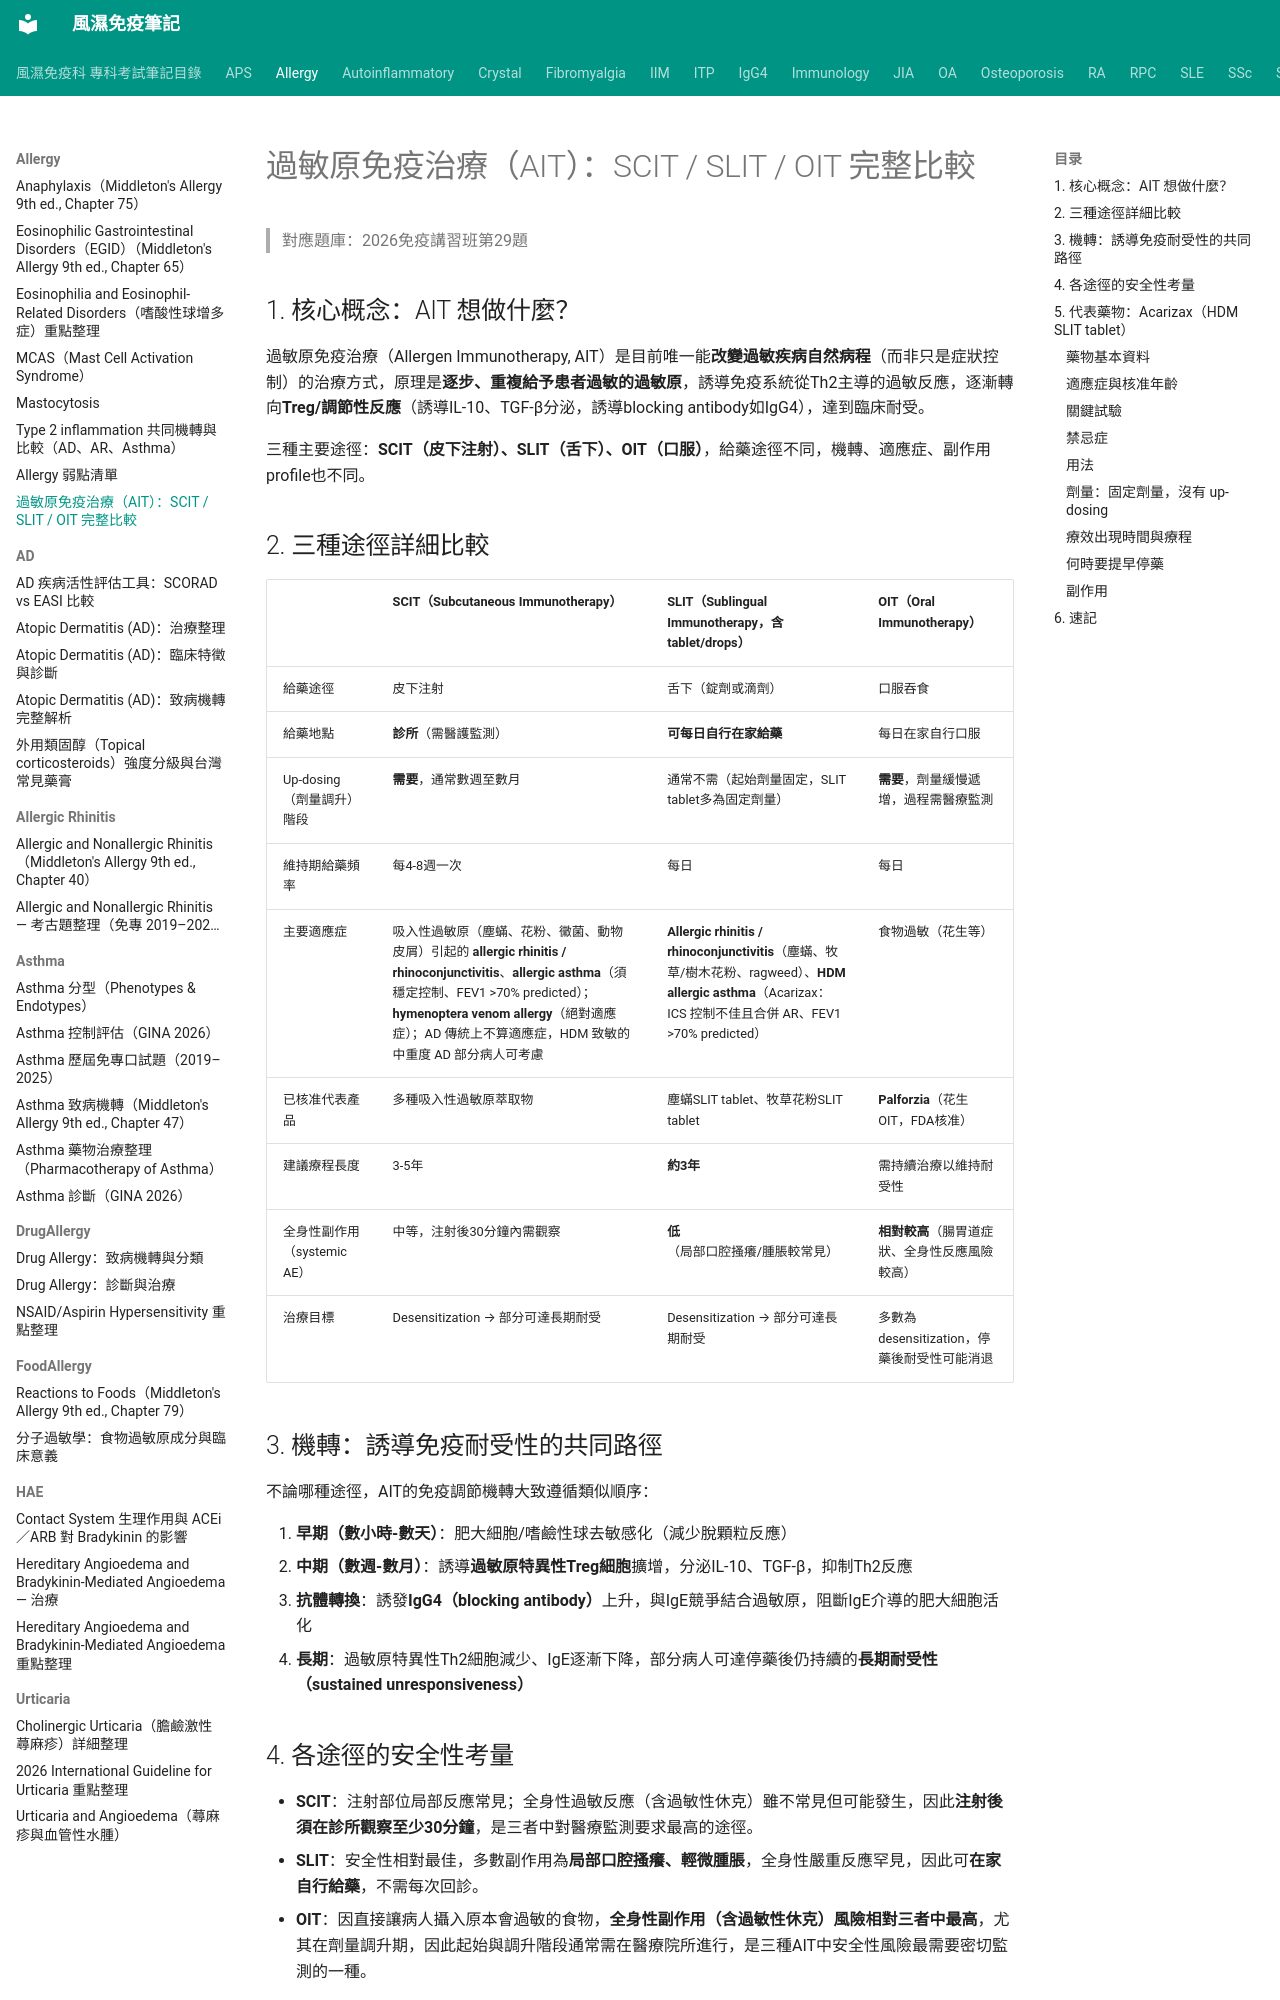

repository: tsaiming1014/rheum-note · page: Allergy/過敏原免疫治療_AIT比較/index.html · generator: mkdocs

# 過敏原免疫治療（AIT）：SCIT / SLIT / OIT 完整比較

> 對應題庫：2026免疫講習班第29題

## 1. 核心概念：AIT 想做什麼？

過敏原免疫治療（Allergen Immunotherapy, AIT）是目前唯一能**改變過敏疾病自然病程**（而非只是症狀控制）的治療方式，原理是**逐步、重複給予患者過敏的過敏原**，誘導免疫系統從Th2主導的過敏反應，逐漸轉向**Treg/調節性反應**（誘導IL-10、TGF-β分泌，誘導blocking antibody如IgG4），達到臨床耐受。

三種主要途徑：**SCIT（皮下注射）、SLIT（舌下）、OIT（口服）**，給藥途徑不同，機轉、適應症、副作用profile也不同。

## 2. 三種途徑詳細比較

| | **SCIT**（Subcutaneous Immunotherapy） | **SLIT**（Sublingual Immunotherapy，含tablet/drops） | **OIT**（Oral Immunotherapy） |
|---|---|---|---|
| 給藥途徑 | 皮下注射 | 舌下（錠劑或滴劑） | 口服吞食 |
| 給藥地點 | **診所**（需醫護監測） | **可每日自行在家給藥** | 每日在家自行口服 |
| Up-dosing（劑量調升）階段 | **需要**，通常數週至數月 | 通常不需（起始劑量固定，SLIT tablet多為固定劑量） | **需要**，劑量緩慢遞增，過程需醫療監測 |
| 維持期給藥頻率 | 每4-8週一次 | 每日 | 每日 |
| 主要適應症 | 吸入性過敏原（塵蟎、花粉、黴菌、動物皮屑）引起的 **allergic rhinitis / rhinoconjunctivitis**、**allergic asthma**（須穩定控制、FEV1 >70% predicted）；**hymenoptera venom allergy**（絕對適應症）；AD 傳統上不算適應症，HDM 致敏的中重度 AD 部分病人可考慮 | **Allergic rhinitis / rhinoconjunctivitis**（塵蟎、牧草/樹木花粉、ragweed）、**HDM allergic asthma**（Acarizax：ICS 控制不佳且合併 AR、FEV1 >70% predicted） | 食物過敏（花生等） |
| 已核准代表產品 | 多種吸入性過敏原萃取物 | 塵蟎SLIT tablet、牧草花粉SLIT tablet | **Palforzia**（花生OIT，FDA核准） |
| 建議療程長度 | 3-5年 | **約3年** | 需持續治療以維持耐受性 |
| 全身性副作用（systemic AE） | 中等，注射後30分鐘內需觀察 | **低**（局部口腔搔癢/腫脹較常見） | **相對較高**（腸胃道症狀、全身性反應風險較高） |
| 治療目標 | Desensitization → 部分可達長期耐受 | Desensitization → 部分可達長期耐受 | 多數為desensitization，停藥後耐受性可能消退 |

## 3. 機轉：誘導免疫耐受性的共同路徑

不論哪種途徑，AIT的免疫調節機轉大致遵循類似順序：

1. **早期（數小時-數天）**：肥大細胞/嗜鹼性球去敏感化（減少脫顆粒反應）
2. **中期（數週-數月）**：誘導**過敏原特異性Treg細胞**擴增，分泌IL-10、TGF-β，抑制Th2反應
3. **抗體轉換**：誘發**IgG4（blocking antibody）**上升，與IgE競爭結合過敏原，阻斷IgE介導的肥大細胞活化
4. **長期**：過敏原特異性Th2細胞減少、IgE逐漸下降，部分病人可達停藥後仍持續的**長期耐受性（sustained unresponsiveness）**
